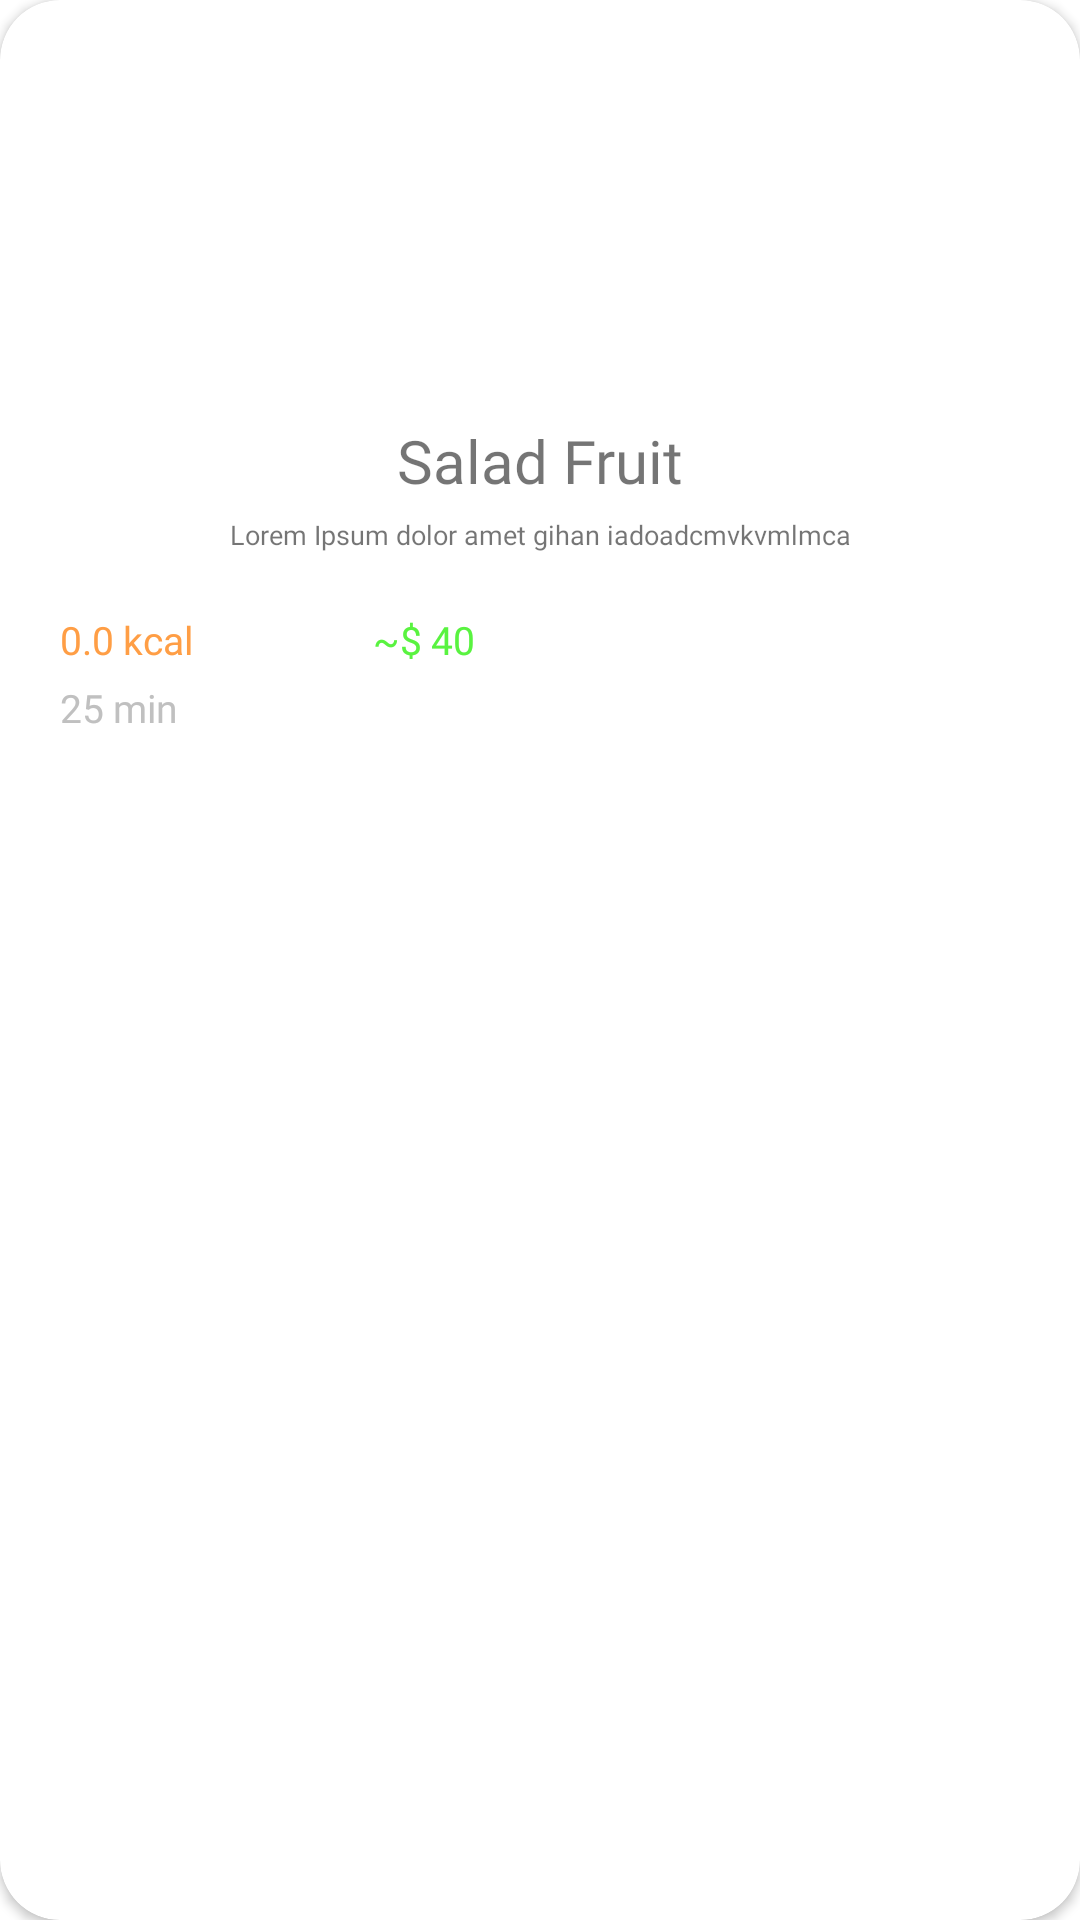

Write the Android layout XML for this screen, with the resource values it uses.
<!-- AndroidManifest.xml: application theme Theme.Fruitzzz -->
<!-- res/layout/recipe_lay.xml -->
<?xml version="1.0" encoding="utf-8"?>
<androidx.cardview.widget.CardView xmlns:android="http://schemas.android.com/apk/res/android"
    xmlns:app="http://schemas.android.com/apk/res-auto"
    xmlns:tools="http://schemas.android.com/tools"
android:layout_marginStart="20dp"
android:layout_width="180dp"
android:layout_height="280dp"
android:layout_marginTop="20dp"
app:cardCornerRadius="20dp">

    <RelativeLayout
        android:layout_width="match_parent"
        android:layout_height="match_parent">

        <ImageView
            android:id="@+id/image"
            android:layout_width="match_parent"
            android:layout_height="120dp"
            android:layout_alignParentTop="true" />

        <TextView
            android:id="@+id/title"
            android:layout_width="match_parent"
            android:layout_height="wrap_content"
            android:layout_below="@+id/image"
            android:layout_alignParentStart="true"
            android:layout_alignParentEnd="true"
            android:layout_marginTop="20dp"
            android:fontFamily="@font/nunito_extra_bold"
            android:gravity="center"
            android:text="Salad Fruit"
            android:textSize="20dp"
            tools:ignore="InvalidId" />

        <TextView
            android:id="@+id/subtitle"
            android:layout_width="match_parent"
            android:layout_height="wrap_content"
            android:layout_below="@+id/title"
            android:layout_alignParentStart="true"
            android:layout_alignParentEnd="true"
            android:layout_marginTop="5dp"
            android:fontFamily="@font/nunito_bold"
            android:gravity="center"
            android:text="Lorem Ipsum dolor amet gihan iadoadcmvkvmlmca"
            android:textSize="9dp"
            tools:ignore="InvalidId" />

        <TextView
            android:id="@+id/calories"
            android:layout_width="wrap_content"
            android:layout_height="wrap_content"
            android:layout_below="@+id/subtitle"
            android:layout_alignParentStart="true"
            android:layout_marginStart="20dp"
            android:layout_marginTop="20dp"
            android:fontFamily="@font/nunito_bold"
            android:text="0.0"
            android:textColor="@color/orange"
            android:textSize="13dp" />

        <TextView
            android:id="@+id/cls"
            android:layout_width="wrap_content"
            android:layout_height="wrap_content"
            android:layout_below="@+id/subtitle"
            android:layout_marginStart="3dp"
            android:layout_marginLeft="8dp"
            android:layout_marginTop="20dp"
            android:layout_toEndOf="@+id/calories"
            android:layout_toRightOf="@id/calories"
            android:fontFamily="@font/nunito_bold"
            android:text="kcal"
            android:textColor="@color/orange"
            android:textSize="13dp" />

        <TextView
            android:id="@+id/time"
            android:layout_width="wrap_content"
            android:layout_height="wrap_content"
            android:layout_below="@+id/calories"
            android:layout_alignParentStart="true"
            android:layout_marginStart="20dp"
            android:layout_marginTop="5dp"
            android:fontFamily="@font/nunito_bold"
            android:text="25"
            android:textColor="@color/another_grey"
            android:textSize="13dp" />

        <TextView
            android:id="@+id/min"
            android:layout_width="wrap_content"
            android:layout_height="wrap_content"
            android:layout_below="@+id/calories"
            android:layout_marginStart="3dp"
            android:layout_marginTop="5dp"
            android:layout_toEndOf="@+id/time"
            android:fontFamily="@font/nunito_bold"
            android:text="min"
            android:textColor="@color/another_grey"
            android:textSize="13dp" />

        <TextView
            android:id="@+id/mm"
            android:layout_width="wrap_content"
            android:layout_height="wrap_content"
            android:layout_below="@+id/subtitle"
            android:layout_marginStart="60dp"
            android:layout_marginTop="20dp"
            android:layout_toEndOf="@+id/cls"
            android:fontFamily="@font/nunito_bold"
            android:text="~$"
            android:textColor="@color/edit_btn"
            android:textSize="13dp" />

        <TextView
            android:id="@+id/amount"
            android:layout_width="wrap_content"
            android:layout_height="wrap_content"
            android:layout_below="@+id/subtitle"
            android:layout_alignParentEnd="true"
            android:layout_marginStart="3dp"
            android:layout_marginTop="20dp"
            android:layout_marginEnd="20dp"
            android:layout_toEndOf="@+id/mm"
            android:fontFamily="@font/nunito_bold"
            android:text="40"
            android:textColor="@color/edit_btn"
            android:textSize="13dp" />

    </RelativeLayout>

</androidx.cardview.widget.CardView>
<!-- resources referenced by this layout -->
<resources>
  <color name="another_grey">#C0C0C0</color>
  <color name="edit_btn">#59F340</color>
  <color name="orange">#FF9E45</color>
  <style name="Theme.Fruitzzz" parent="Theme.MaterialComponents.DayNight.NoActionBar">
          
          <item name="colorPrimary">@color/orange</item>
          <item name="colorPrimaryVariant">@color/background</item>
          <item name="colorOnPrimary">@color/white</item>
          
          <item name="colorSecondary">@color/teal_200</item>
          <item name="colorSecondaryVariant">@color/teal_700</item>
          <item name="colorOnSecondary">@color/black</item>
          
          <item name="android:statusBarColor" tools:targetApi="l">?attr/colorPrimaryVariant</item>
          
      </style>
  <color name="background">#EBEBEB</color>
  <color name="white">#FFFFFFFF</color>
  <color name="teal_200">#FF03DAC5</color>
  <color name="teal_700">#FF018786</color>
  <color name="black">#FF000000</color>
</resources>
